Dataset: dataset (GitHub, Changh1228/Autonomous-drone). Classes: airport, blue left sign, blue plane sign, blue right sign, blue street sign, dangerous curve left, dangerous curve right, follow left, follow right, junction, no bicycle, no heavy truck, no parking, no stopping and parking, red cross sign, red diagonal sign, red stop sign, residential, road narrows from left, road narrows from right, roundabout warning, stop, yellow bike sign, yellow cross sign, yellow left sign, yellow reduced left sign, yellow reduced right sign, yellow right sign, yellow round sign, yellow truck sign.

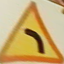
Label: dangerous curve left

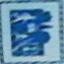
Label: blue street sign

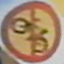
Label: yellow bike sign

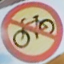
Label: no bicycle

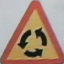
Label: roundabout warning

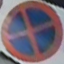
Label: red cross sign
